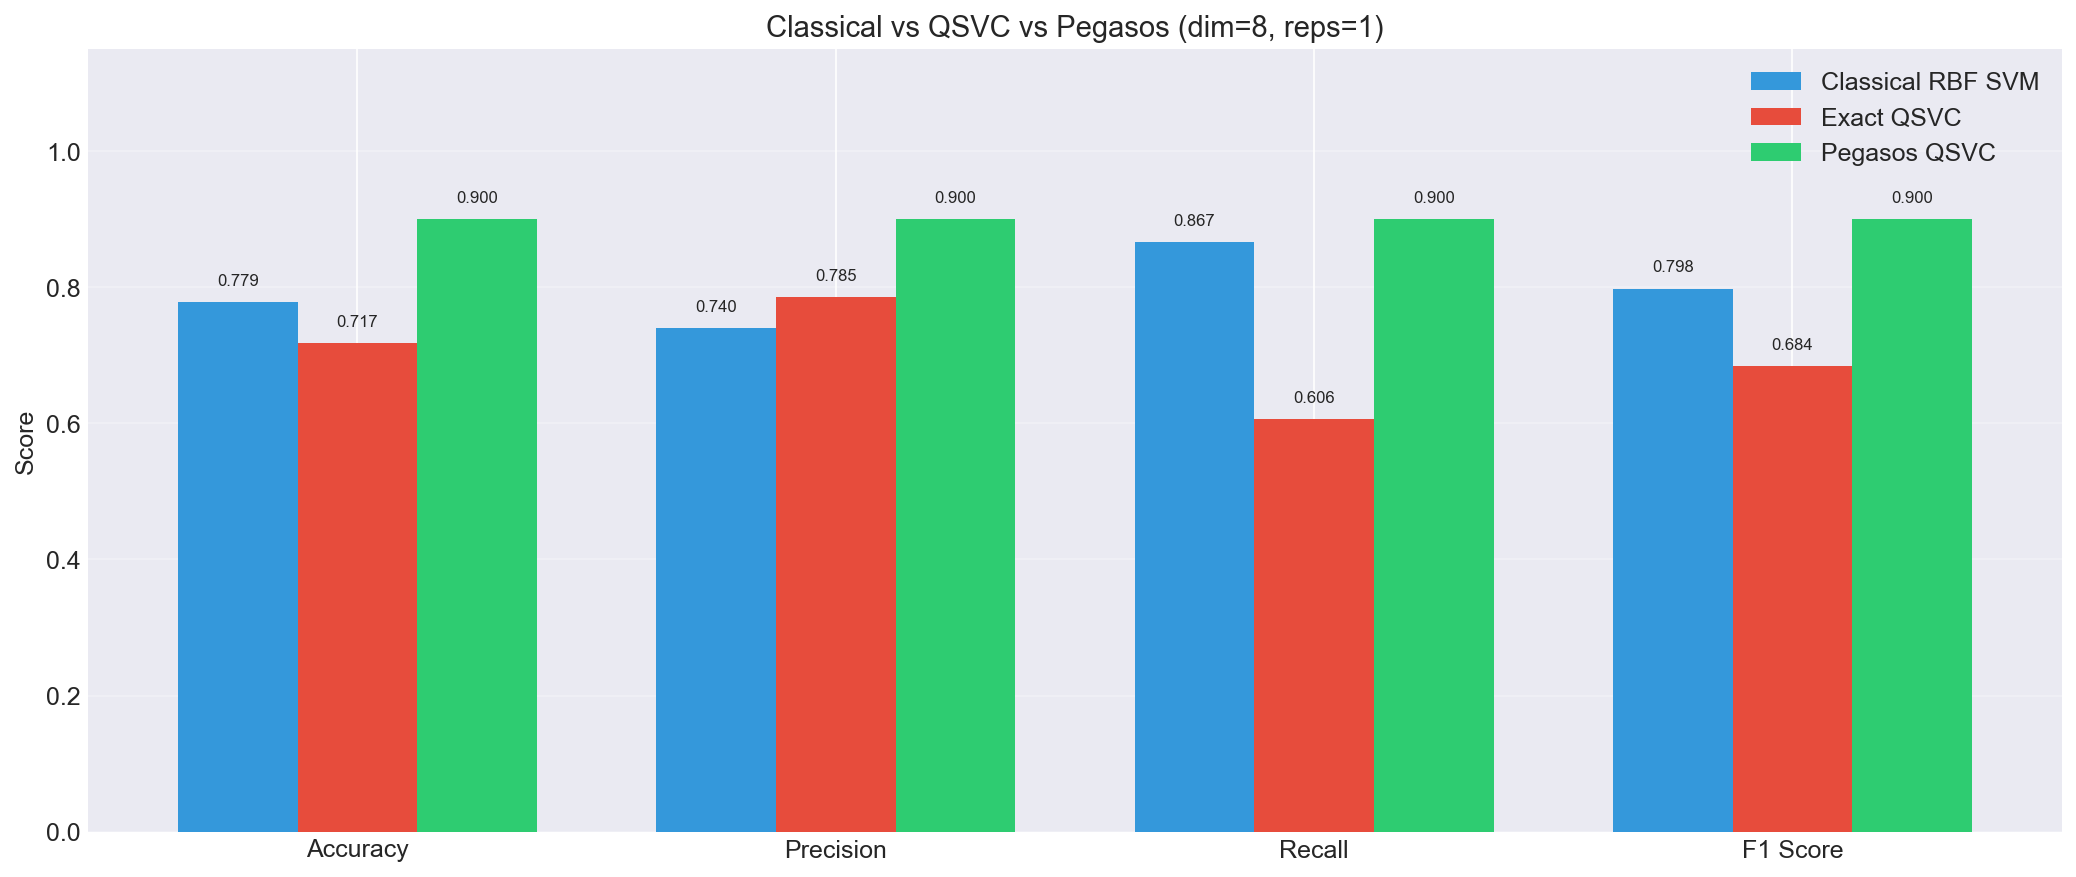

Values plotted in this chart, from the file beside it:
Model, accuracy, precision, recall, f1_score, kta, train_time, train_n
Classical RBF SVM, 0.7786, 0.7396, 0.8667, 0.7981, 0.1766, 0.005763, 20
Exact QSVC, 0.7174, 0.785, 0.6063, 0.6842, 0.2227, 5.452, 20
Pegasos QSVC, 0.9, 0.9, 0.9, 0.9, 0.2227, 0.2334, 20
